7-way image classification set "split_toilets" from GitHub (007subhajitrajhalder/Amar-Sohor); label vocabulary: broken public toilet, broken public urinal, clean public toilet, clean public urinal, dirty public toilet, dirty public urinal, irrelevant image.

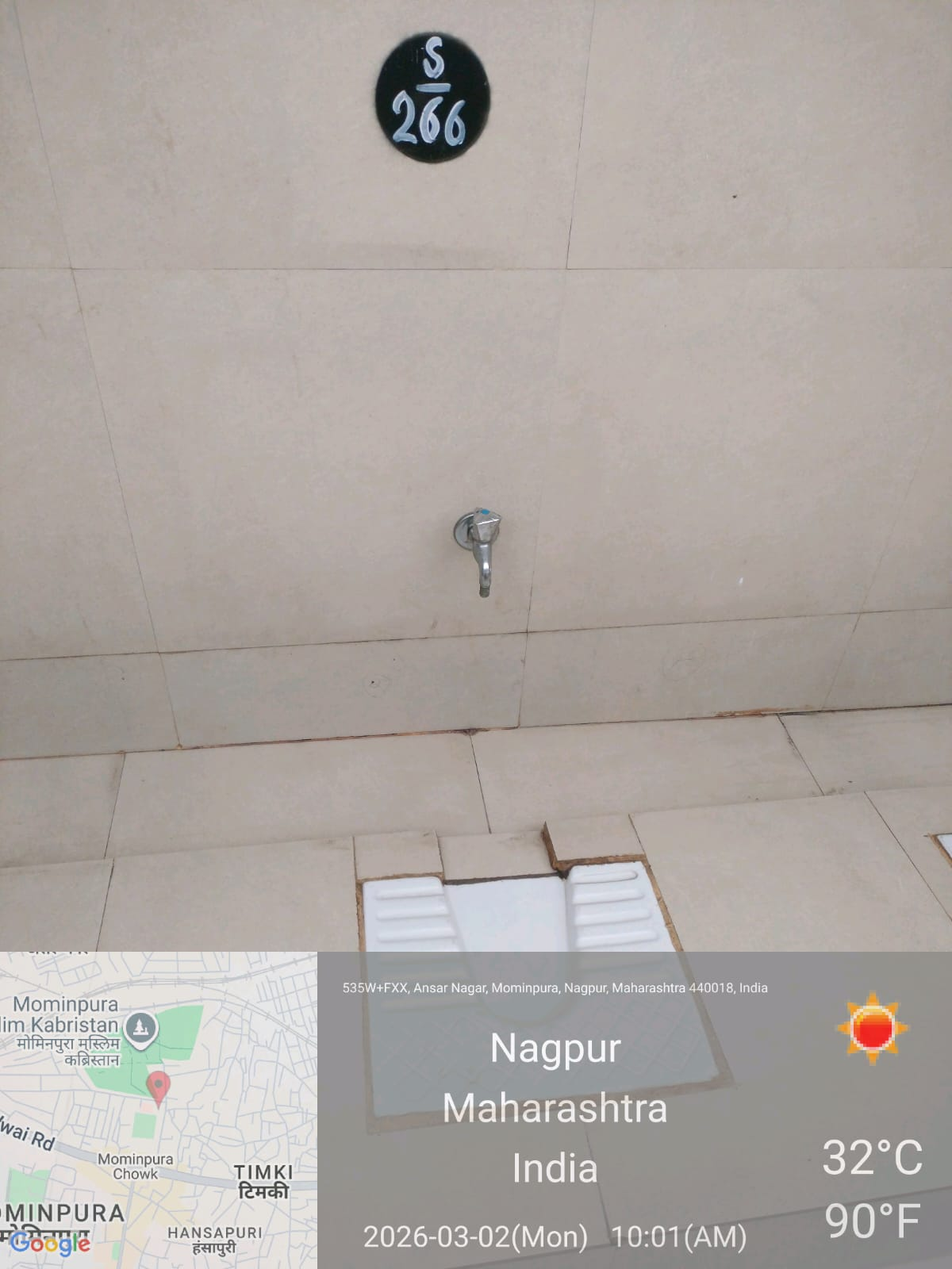
Label: clean public toilet

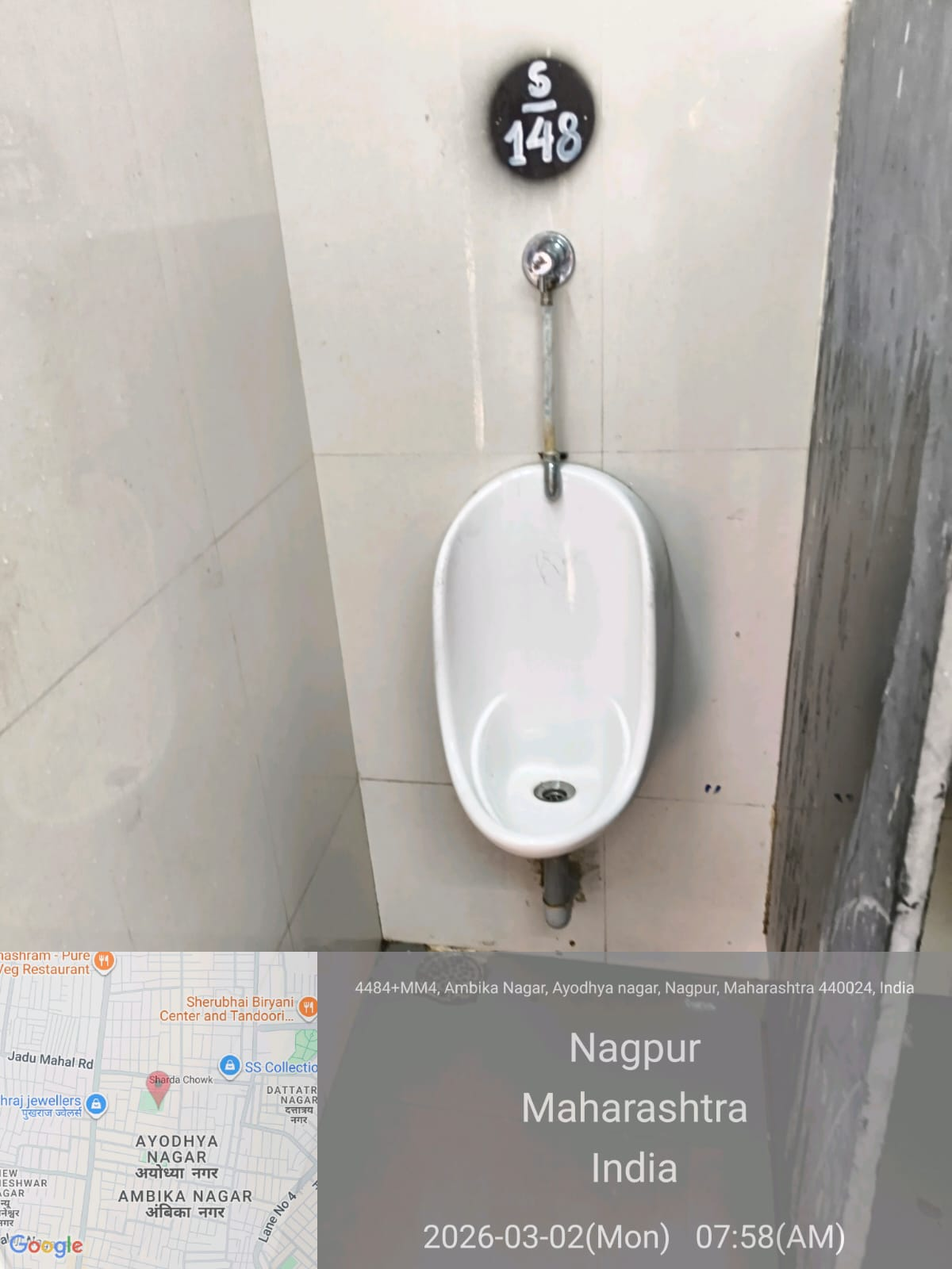
Label: clean public urinal

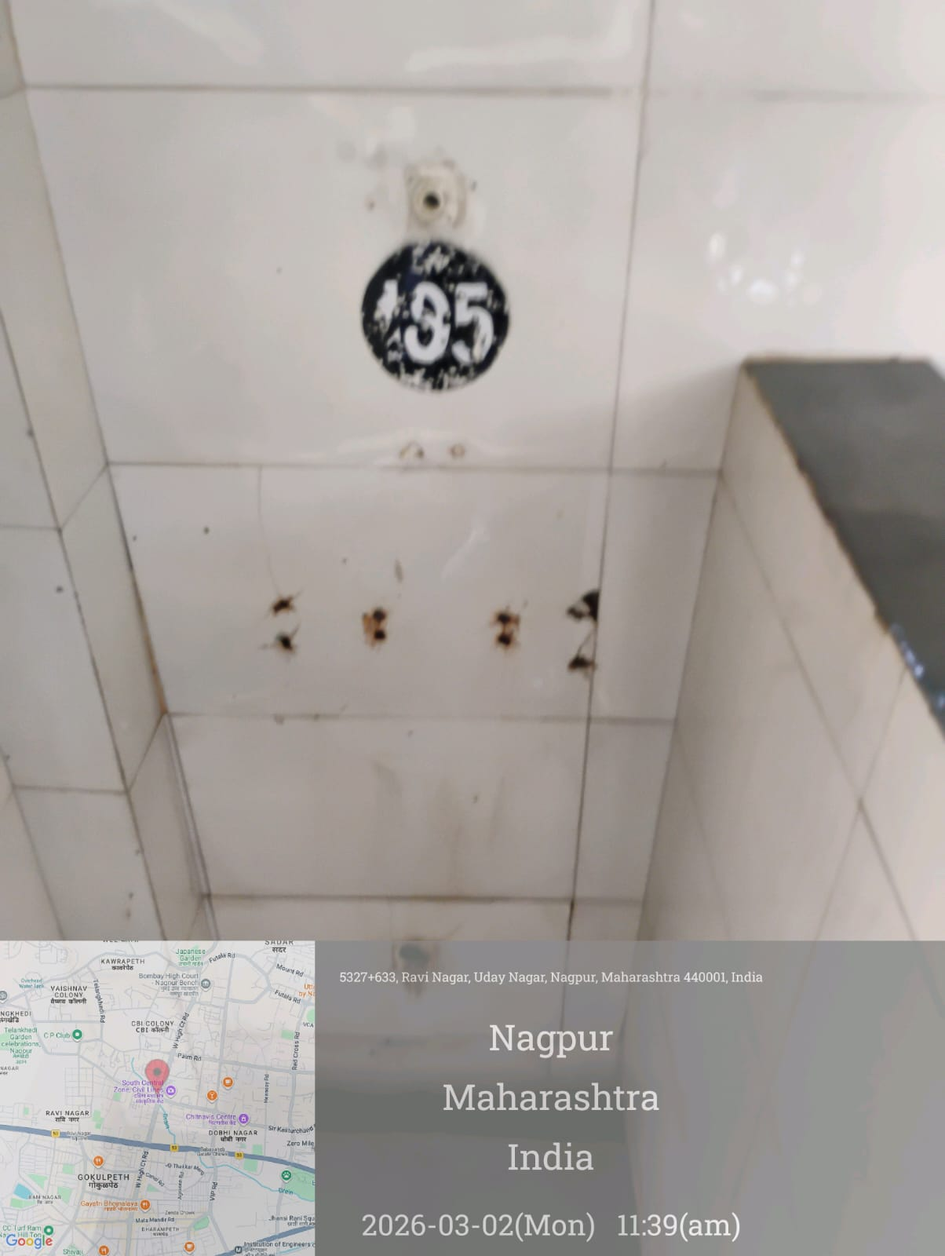
Label: irrelevant image

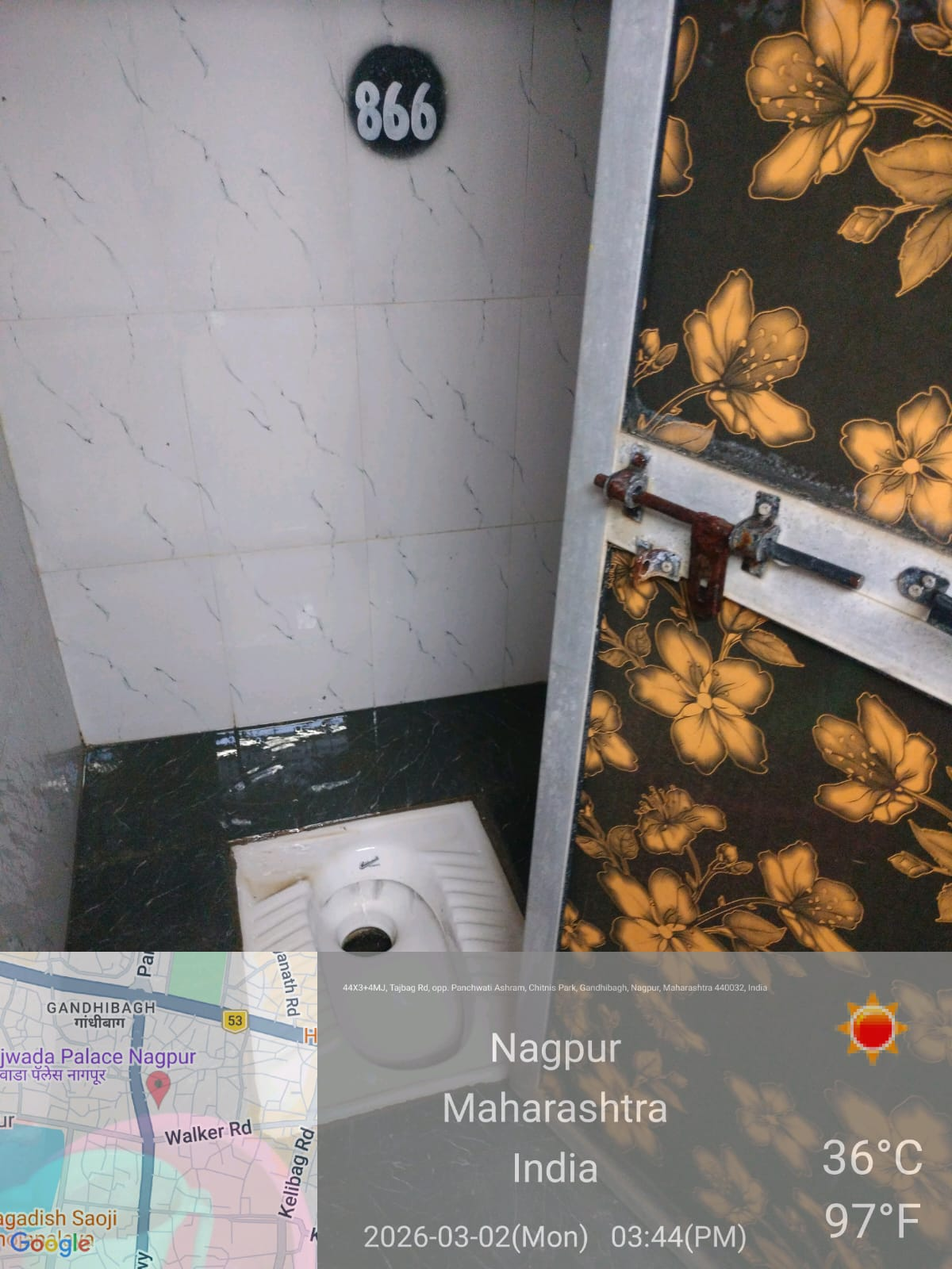
Label: dirty public toilet

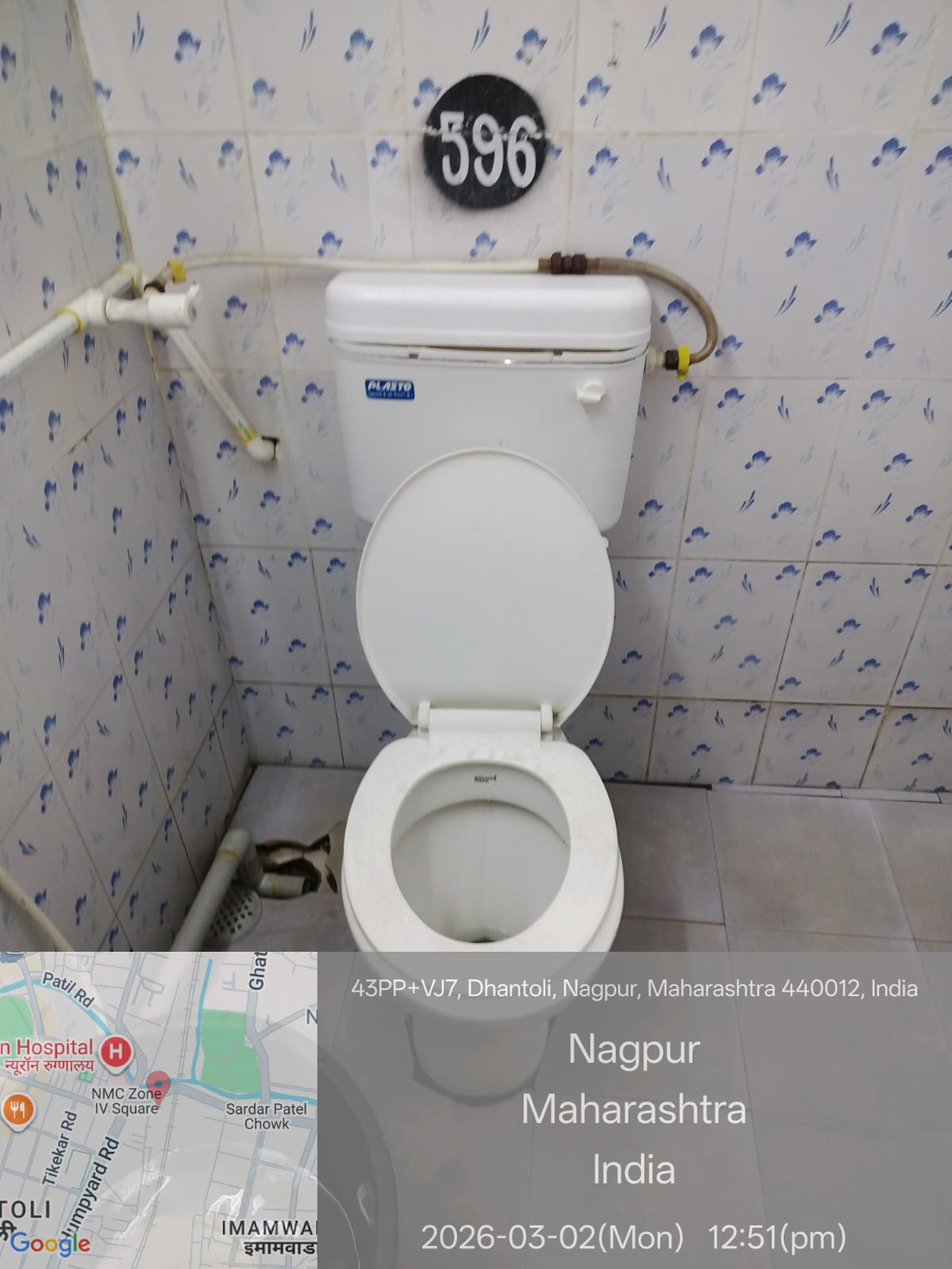
Label: clean public toilet

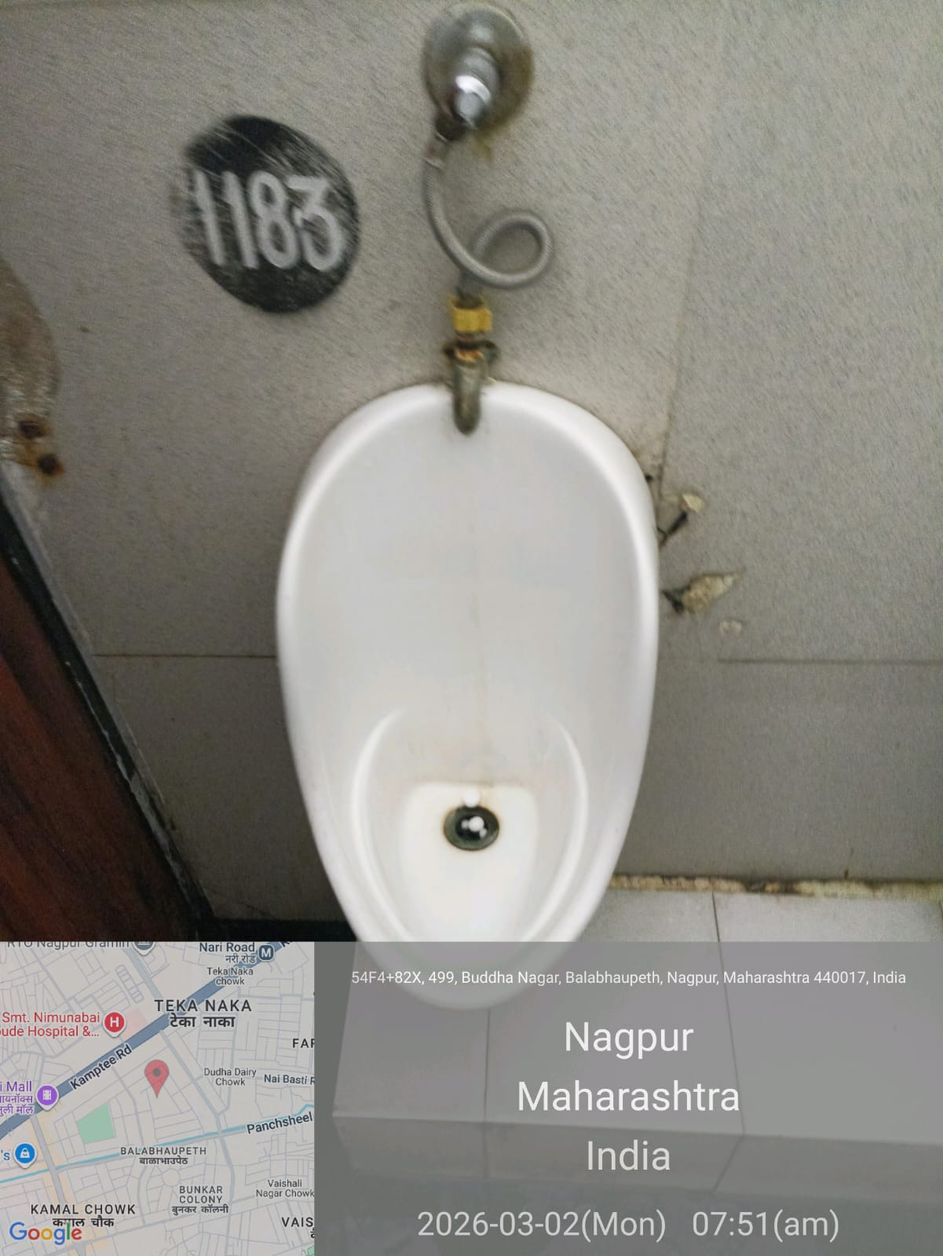
Label: clean public urinal
